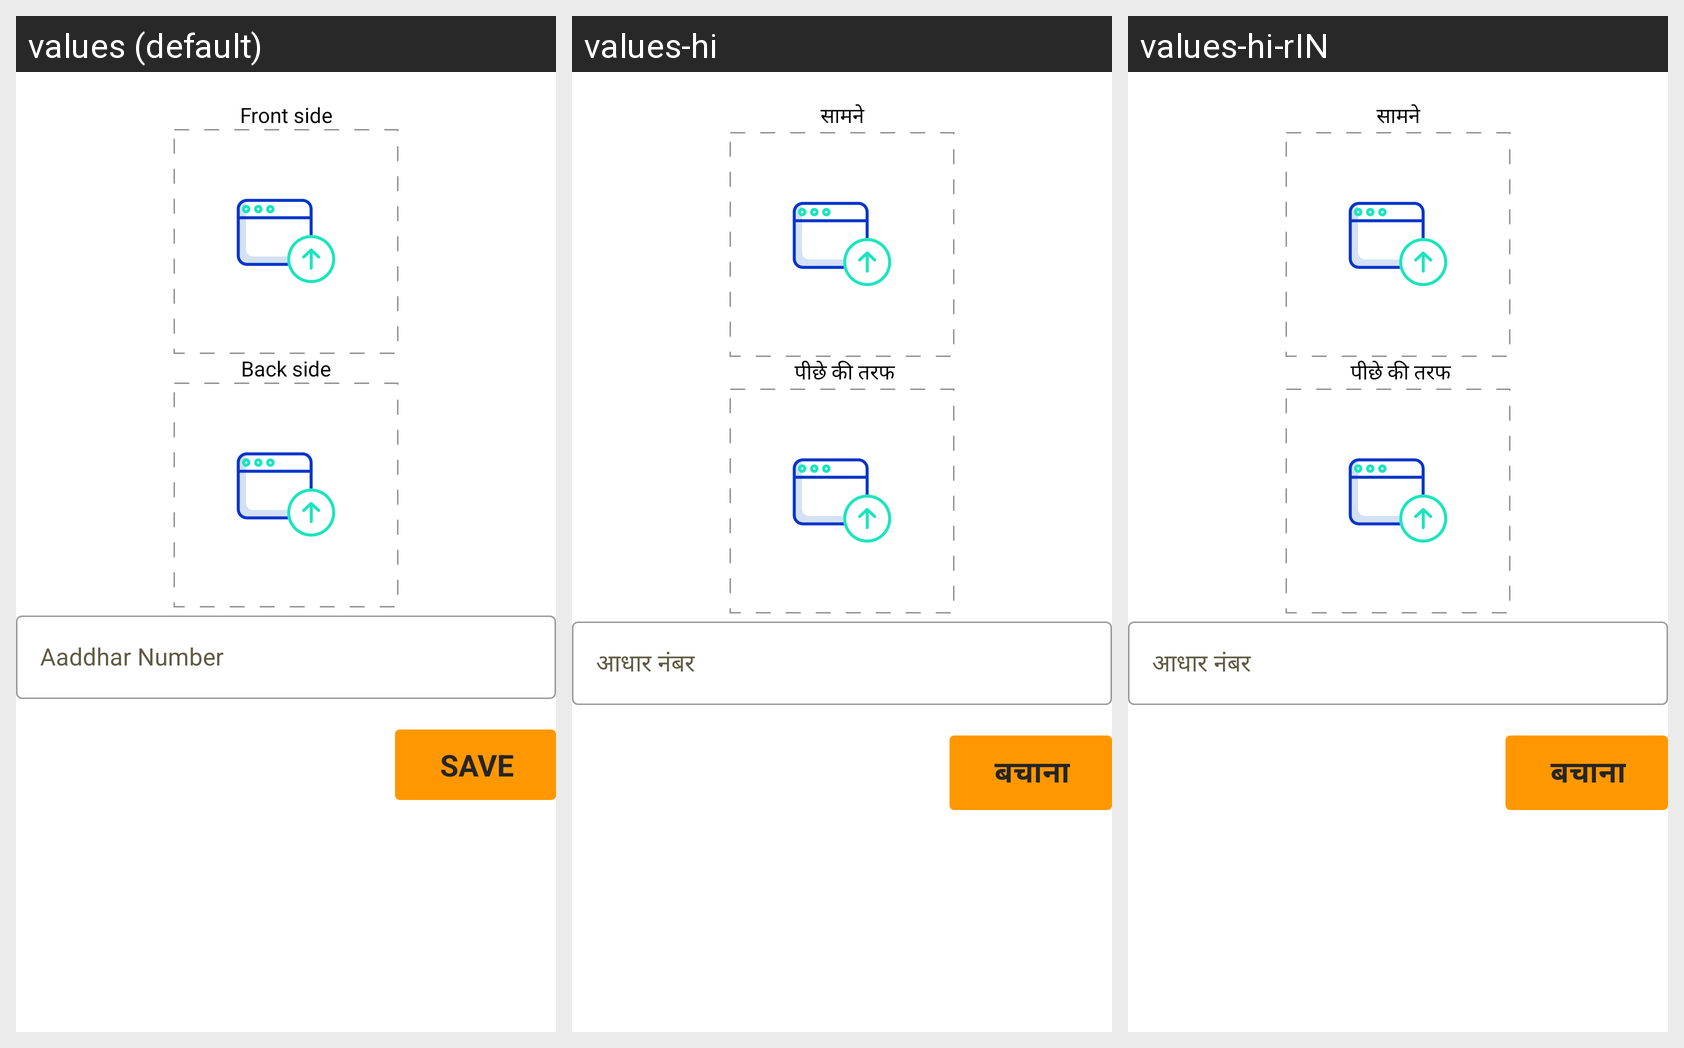

Strings drawn on this Android screen and how each of the app's shown locales translates them:
Android screen res/layout/fragment_add_driver_adhar_photo.xml rendered under 3 locales, left to right: values (default), values-hi, values-hi-rIN. Device: Nexus 5 (rendered at 1080×1920; each locale shown at half size, 540×960, under a caption strip naming it); theme AppTheme.
Strings drawn on this screen, with the default value and each locale's value (text and hints the layout hard-codes, and strings that could not be matched under every locale, appear in the picture but are not listed):

front
  values: Front side
  values-hi: सामने
  values-hi-rIN: सामने

back_side
  values: Back side
  values-hi:  पीछे की तरफ
  values-hi-rIN:  पीछे की तरफ

aaddhar_number
  values: Aaddhar Number
  values-hi: आधार नंबर
  values-hi-rIN: आधार नंबर

save
  values: save
  values-hi: बचाना
  values-hi-rIN: बचाना
